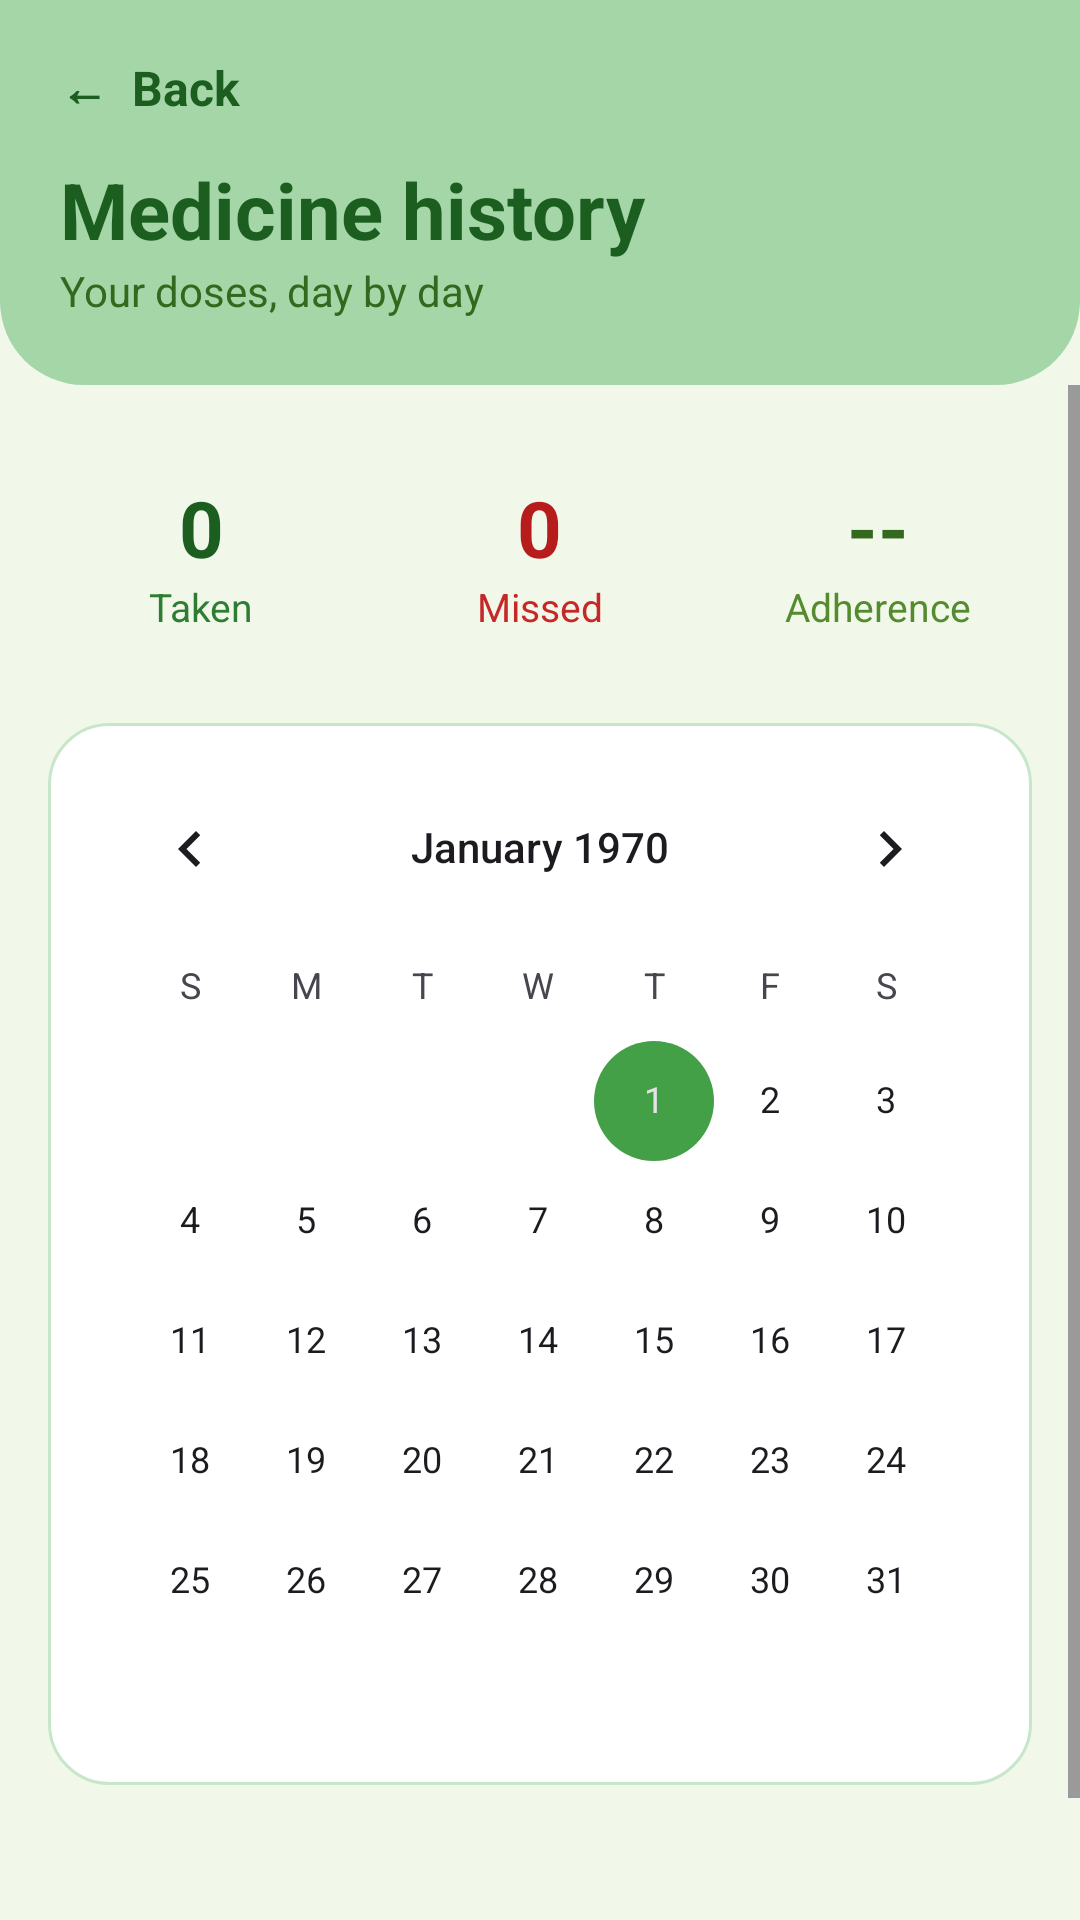

Here is an Android app screen rendered from its layout file. Give the layout XML and the strings, colors and styles it references.
<!-- AndroidManifest.xml: application theme Theme.MediReminder3 -->
<!-- res/layout/activity_calendar.xml -->
<?xml version="1.0" encoding="utf-8"?>
<LinearLayout xmlns:android="http://schemas.android.com/apk/res/android"
    android:layout_width="match_parent"
    android:layout_height="match_parent"
    android:orientation="vertical"
    android:background="#F1F8E9">

    
    <LinearLayout android:id="@+id/header"
        android:layout_width="match_parent"
        android:layout_height="wrap_content"
        android:orientation="vertical"
        android:background="@drawable/bg_header"
        android:paddingLeft="20dp"
        android:paddingRight="20dp"
        android:paddingTop="12dp"
        android:paddingBottom="22dp">

        <TextView android:id="@+id/tvBack"
            android:layout_width="wrap_content"
            android:layout_height="wrap_content"
            android:text="←  Back"
            android:textColor="#1B5E20"
            android:textSize="16sp"
            android:textStyle="bold"
            android:paddingTop="6dp"
            android:paddingBottom="6dp"/>

        <TextView
            android:layout_width="wrap_content"
            android:layout_height="wrap_content"
            android:layout_marginTop="6dp"
            android:text="Medicine history"
            android:textColor="#1B5E20"
            android:textSize="26sp"
            android:textStyle="bold"/>

        <TextView
            android:layout_width="wrap_content"
            android:layout_height="wrap_content"
            android:text="Your doses, day by day"
            android:textColor="#33691E"
            android:textSize="14sp"/>
    </LinearLayout>

    <ScrollView
        android:layout_width="match_parent"
        android:layout_height="match_parent"
        android:fillViewport="true">

        <LinearLayout
            android:layout_width="match_parent"
            android:layout_height="wrap_content"
            android:orientation="vertical"
            android:padding="16dp">

            
            <LinearLayout
                android:layout_width="match_parent"
                android:layout_height="wrap_content"
                android:orientation="horizontal">

                <LinearLayout android:id="@+id/cardTaken"
                    android:layout_width="0dp"
                    android:layout_height="wrap_content"
                    android:layout_weight="1"
                    android:orientation="vertical"
                    android:gravity="center"
                    android:padding="14dp">
                    <TextView android:id="@+id/tvTaken"
                        android:layout_width="wrap_content"
                        android:layout_height="wrap_content"
                        android:text="0"
                        android:textColor="#1B5E20"
                        android:textSize="26sp"
                        android:textStyle="bold"/>
                    <TextView
                        android:layout_width="wrap_content"
                        android:layout_height="wrap_content"
                        android:text="Taken"
                        android:textColor="#2E7D32"
                        android:textSize="13sp"/>
                </LinearLayout>

                <View android:layout_width="10dp" android:layout_height="0dp"/>

                <LinearLayout android:id="@+id/cardMissed"
                    android:layout_width="0dp"
                    android:layout_height="wrap_content"
                    android:layout_weight="1"
                    android:orientation="vertical"
                    android:gravity="center"
                    android:padding="14dp">
                    <TextView android:id="@+id/tvMissed"
                        android:layout_width="wrap_content"
                        android:layout_height="wrap_content"
                        android:text="0"
                        android:textColor="#B71C1C"
                        android:textSize="26sp"
                        android:textStyle="bold"/>
                    <TextView
                        android:layout_width="wrap_content"
                        android:layout_height="wrap_content"
                        android:text="Missed"
                        android:textColor="#C62828"
                        android:textSize="13sp"/>
                </LinearLayout>

                <View android:layout_width="10dp" android:layout_height="0dp"/>

                <LinearLayout android:id="@+id/cardScore"
                    android:layout_width="0dp"
                    android:layout_height="wrap_content"
                    android:layout_weight="1"
                    android:orientation="vertical"
                    android:gravity="center"
                    android:padding="14dp">
                    <TextView android:id="@+id/tvScore"
                        android:layout_width="wrap_content"
                        android:layout_height="wrap_content"
                        android:text="--"
                        android:textColor="#33691E"
                        android:textSize="26sp"
                        android:textStyle="bold"/>
                    <TextView
                        android:layout_width="wrap_content"
                        android:layout_height="wrap_content"
                        android:text="Adherence"
                        android:textColor="#558B2F"
                        android:textSize="13sp"/>
                </LinearLayout>
            </LinearLayout>

            
            <LinearLayout
                android:layout_width="match_parent"
                android:layout_height="wrap_content"
                android:layout_marginTop="16dp"
                android:orientation="vertical"
                android:background="@drawable/bg_card"
                android:padding="8dp">
                <CalendarView android:id="@+id/calendarView"
                    android:theme="@style/CalGreen"
                    android:layout_width="match_parent"
                    android:layout_height="wrap_content"/>
            </LinearLayout>

            
            <TextView android:id="@+id/tvDayTitle"
                android:layout_width="match_parent"
                android:layout_height="wrap_content"
                android:layout_marginTop="20dp"
                android:textColor="#1B5E20"
                android:textSize="18sp"
                android:textStyle="bold"/>

            <TextView android:id="@+id/tvDayCounts"
                android:layout_width="match_parent"
                android:layout_height="wrap_content"
                android:layout_marginBottom="10dp"
                android:textColor="#558B2F"
                android:textSize="14sp"/>

            <LinearLayout android:id="@+id/llDayList"
                android:layout_width="match_parent"
                android:layout_height="wrap_content"
                android:orientation="vertical"/>
        </LinearLayout>
    </ScrollView>
</LinearLayout>
<!-- resources referenced by this layout -->
<resources>
  <!-- drawable bg_card (drawable) -->
  <?xml version="1.0" encoding="utf-8"?>
  <shape xmlns:android="http://schemas.android.com/apk/res/android"
      android:shape="rectangle">
      <solid android:color="#FFFFFF"/>
      <stroke android:width="1dp" android:color="#C8E6C9"/>
      <corners android:radius="20dp"/>
  </shape>
  <!-- drawable bg_header (drawable) -->
  <?xml version="1.0" encoding="utf-8"?>
  <shape xmlns:android="http://schemas.android.com/apk/res/android"
      android:shape="rectangle">
      <solid android:color="#A5D6A7"/>
      <corners
          android:bottomLeftRadius="28dp"
          android:bottomRightRadius="28dp"/>
  </shape>
  <style name="CalGreen">
          <item name="android:colorAccent">#43A047</item>
          <item name="android:colorControlActivated">#43A047</item>
          <item name="colorAccent">#43A047</item>
      </style>
  <style name="Theme.MediReminder3" parent="Base.Theme.MediReminder3" />
  <style name="Base.Theme.MediReminder3" parent="Theme.Material3.DayNight.NoActionBar">
          
          
      </style>
</resources>
